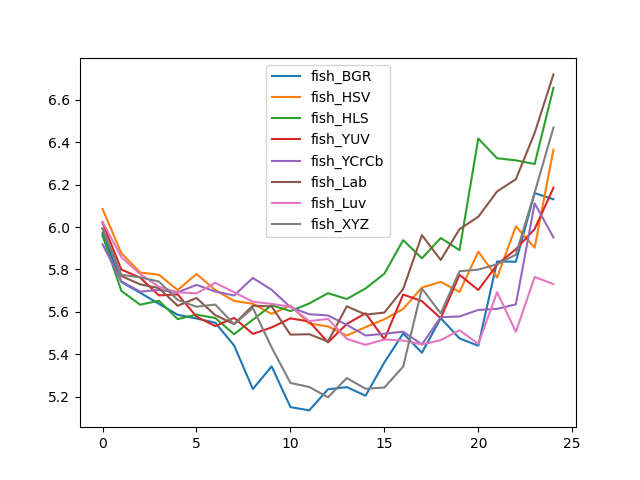

Values plotted in this chart, from the file beside it:
, fish_BGR, fish_HSV, fish_HLS, fish_YUV, fish_YCrCb, fish_Lab, fish_Luv, fish_XYZ
0, 5.971, 6.085, 5.959, 6.021, 5.918, 5.992, 6.025, 5.992
1, 5.74, 5.877, 5.699, 5.799, 5.744, 5.769, 5.858, 5.774
2, 5.69, 5.785, 5.633, 5.761, 5.695, 5.73, 5.778, 5.763
3, 5.638, 5.775, 5.652, 5.677, 5.703, 5.712, 5.718, 5.743
4, 5.586, 5.703, 5.566, 5.682, 5.692, 5.628, 5.692, 5.656
5, 5.568, 5.778, 5.587, 5.577, 5.727, 5.665, 5.687, 5.624
6, 5.548, 5.702, 5.571, 5.533, 5.696, 5.584, 5.737, 5.634
7, 5.441, 5.651, 5.494, 5.571, 5.677, 5.542, 5.692, 5.541
8, 5.236, 5.638, 5.563, 5.496, 5.76, 5.629, 5.648, 5.618
9, 5.342, 5.59, 5.631, 5.526, 5.704, 5.625, 5.637, 5.432
10, 5.151, 5.629, 5.603, 5.569, 5.622, 5.492, 5.624, 5.264
11, 5.135, 5.544, 5.639, 5.554, 5.589, 5.494, 5.556, 5.245
12, 5.234, 5.531, 5.688, 5.456, 5.583, 5.46, 5.566, 5.197
13, 5.245, 5.488, 5.66, 5.542, 5.538, 5.626, 5.472, 5.287
14, 5.204, 5.528, 5.71, 5.593, 5.488, 5.587, 5.444, 5.237
15, 5.361, 5.564, 5.78, 5.47, 5.496, 5.596, 5.469, 5.243
16, 5.498, 5.613, 5.938, 5.681, 5.506, 5.707, 5.465, 5.341
17, 5.407, 5.714, 5.852, 5.65, 5.446, 5.962, 5.446, 5.709
18, 5.57, 5.741, 5.948, 5.57, 5.574, 5.844, 5.466, 5.593
19, 5.474, 5.694, 5.891, 5.774, 5.578, 5.99, 5.513, 5.791
20, 5.44, 5.883, 6.417, 5.703, 5.609, 6.048, 5.449, 5.799
21, 5.837, 5.762, 6.324, 5.822, 5.614, 6.168, 5.692, 5.824
22, 5.836, 6.003, 6.314, 5.895, 5.635, 6.225, 5.505, 5.87
23, 6.16, 5.902, 6.297, 5.991, 6.112, 6.444, 5.764, 6.163
24, 6.131, 6.365, 6.657, 6.185, 5.951, 6.72, 5.731, 6.469
